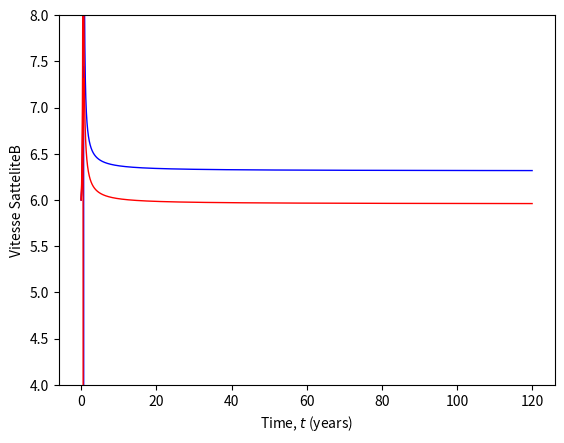
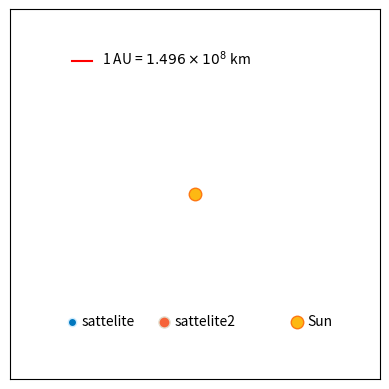

Recreate these plots in Python, in order.
import time
import math
import numpy as np
import pylab as py
import matplotlib.pyplot as plt
from math import *
from matplotlib import animation, rc

#Animation function
def init():
    line1.set_data([], [])
    line2.set_data([], [])
    ttl.set_text('')
    
    return (line1,line2,ttl)
#forces
#Force of FSatellite1/sun
def force_es(r):
    F = np.zeros(2)
    Fmag = GG*Me*Ms/(np.linalg.norm(r)+1e-20)**2
    theta = math.atan(np.abs(r[1])/(np.abs(r[0])+1e-20))
    F[0] = Fmag * np.cos(theta)
    F[1] = Fmag * np.sin(theta)
    if r[0] > 0:
        F[0] = -F[0]
    if r[1] > 0:
        F[1] = -F[1]
        
    return F
#Force of FSatellite2/sun
def force_js(r):
    F = np.zeros(2)
    Fmag = GG*Mj*Ms/(np.linalg.norm(r)+1e-20)**2
    theta = math.atan(np.abs(r[1])/(np.abs(r[0])+1e-20))
    F[0] = Fmag * np.cos(theta)
    F[1] = Fmag * np.sin(theta)
    if r[0] > 0:
        F[0] = -F[0]
    if r[1] > 0:
        F[1] = -F[1]
        
    return F


#PFD
def force(r,satellite,ro,vo):
    if satellite == 'SatteliteA':
        return force_es(r) 
    if satellite == 'SatteliteB':
        return force_js(r) 

#Vitesse    
def dr_dt(t,r,v,satellite,ro,vo):
    return v
 
#Acceleration  
def dv_dt(t,r,v,satellite,ro,vo):
    F = force(r,satellite,ro,vo)
    if satellite == 'SatteliteA':
        y = F/Me
    if satellite == 'SatteliteB':
        y = F/Mj
    return y

#Differential equations solver : Resolution des equations differentiels

def EulerCromerSolver(t,r,v,h,satellite,ro,vo):
    z = np.zeros([2,2])
    r = r + h*dr_dt(t,r,v,satellite,ro,vo)
    v = v + h*dv_dt(t,r,v,satellite,ro,vo)
    z = [r, v]
    return z

def RK4Solver(t,r,v,h,satellite,ro,vo):
    k11 = dr_dt(t,r,v,satellite,ro,vo) 
    k21 = dv_dt(t,r,v,satellite,ro,vo)
    
    k12 = dr_dt(t + 0.5*h,r + 0.5*h*k11,v + 0.5*h*k21,satellite,ro,vo)
    k22 = dv_dt(t + 0.5*h,r + 0.5*h*k11,v + 0.5*h*k21,satellite,ro,vo)
    
    k13 = dr_dt(t + 0.5*h,r + 0.5*h*k12,v + 0.5*h*k22,satellite,ro,vo)
    k23 = dv_dt(t + 0.5*h,r + 0.5*h*k12,v + 0.5*h*k22,satellite,ro,vo)
    
    k14 = dr_dt(t + h,r + h*k13,v + h*k23,satellite,ro,vo)
    k24 = dv_dt(t + h,r + h*k13,v + h*k23,satellite,ro,vo)
    
    y0 = r + h * (k11 + 2.*k12 + 2.*k13 + k14) / 6.
    y1 = v + h * (k21 + 2.*k22 + 2.*k23 + k24) / 6.
    
    z = np.zeros([2,2])
    z = [y0, y1]
    return z
#Cinetic, Kinetic Energy and Momentum
def Energyc(v):
    vn = np.linalg.norm(v)
    return 0.5*Me*vn**2

def Energyp(r):
    fmag = np.linalg.norm(force_es(r))
    rmag = np.linalg.norm(r)
    return -fmag*rmag

def Momentc(r,v):
    rn = np.linalg.norm(r)
    vn = np.linalg.norm(v)
    r = r/rn
    v = v/vn
    rdotv = r[0]*v[0]+r[1]*v[1]
    theta = 0
    return theta

def mplot(fign,x,y,xl,yl,clr,lbl):
    py.figure(fign)
    py.xlabel(xl)    
    py.ylabel(yl)
    return py.plot(x,y,clr, linewidth =1.0,label = lbl)

#Units
th    = 60
rad = pi/180.*th
Me = 7.348 * 1e0              # Mass of satteliteA in kg
Ms = 2e30                     # Mass of Sun in kg                       
Mj = 7.348 * 1e0              # Mass of SatteliteB
G = 6.673e-11                 # Gravitational Constant
RR = 1.496e11                 # Normalizing distance in km (= 1 AU)
MM = 6e24                     # Normalizing mass
TT = 365*24*60*60.0           # Normalizing time (1 year)
FF = (G*MM**2)/RR**2          # Unit force
EE = FF*RR                    # Unit energy
GG = (MM*G*TT**2)/(RR**3)
Me = 1000                  # Normalized mass of Earth
Ms = Ms/MM                    # Normalized mass of Sun  
Mj = 1000              # Normalized mass of Jupiter/Super Jupiter

ti = 0                # initial time = 0
tf = 120              # final time = 120 years




N = 100*tf                   # 100 points per year
t = np.linspace(ti,tf,N)     # time array from ti to tf with N points 

h = t[2]-t[1]    # time step (uniform means that time is subdivided evenly)


# Initialization

EC = np.zeros(N)            # Energue cinetique
EP = np.zeros(N)            # Potential energy
MC = np.zeros(N)            # Moment cinetique
AreaVal = np.zeros(N)


r = np.zeros([N,2])         # position vector of SatteliteA
v = np.zeros([N,2])         # velocity vector of SatteliteA
rj = np.zeros([N,2])        # position vector of SatteliteB
vj = np.zeros([N,2])        # velocity vector of SatteliteB
ri = [-5,-4]      # initial position of SatteliteA
rji = [-4,-3]           # initial position of SAtteleteB


vi = [6, 6]                  # Initial velocity vector for Earth.Taken to be along y direction as ri is on x axis.
vji = [6, 6]                # Initial velocity vector for Jupiter


# initial values
t[0] = ti
r[0,:] = ri
v[0,:] = vi
rj[0,:] = rji
vj[0,:] = vji
EC[0] = Energyc(v[0,:])
EP[0] = Energyp(r[0,:])
MC[0] = Momentc(r[0,:],v[0,:])


#this calculates the speed and position using the damned runge kutta the 4th methode, you can change it to euler or the eulerCromer to see the difference
for i in range(0,N-1):
    [r[i+1,:],v[i+1,:]]=EulerCromerSolver(t[i],r[i,:],v[i,:],h,'SatteliteA',rj[i,:],vj[i,:])
    [rj[i+1,:],vj[i+1,:]]=RK4Solver(t[i],rj[i,:],vj[i,:],h,'SatteliteB',r[i,:],v[i,:])

#Animation function. Reads out the positon coordinates sequentially
def animate(i):
    Atrail = 400; #the lenght of the tail it leaves
    Btrail = 400; #same here
    tm_yr = 'Elapsed time = ' + str(round(t[i],1)) + ' years'
    ttl.set_text(tm_yr)
    line1.set_data(r[i:max(1,i-Atrail):-1,0], r[i:max(1,i-Atrail):-1,1])
    line2.set_data(rj[i:max(1,i-Btrail):-1,0], rj[i:max(1,i-Btrail):-1,1])
    

    return (line1,line2)

lbl = 'orbit'

mplot(3,t,v,r'Time, $t$ (years)',r'Vitesse satteliteA','blue',lbl)
mplot(3,t,vj,r'Time, $t$ (years)',r'Vitesse SatteliteB','red',lbl)
py.ylim([4, 8])

# Function for setting up the animation

fig, ax = py.subplots()
ax.axis('square')
ax.set_xlim(( -9, 9))
ax.set_ylim((-9, 9))
ax.get_xaxis().set_ticks([])    # enable this to hide x axis ticks
ax.get_yaxis().set_ticks([])    # enable this to hide y axis ticks

ax.plot(0,0,'o',markersize = 9, markerfacecolor = "#FDB813",markeredgecolor ="#FD7813" )
line1, = ax.plot([], [], 'o-',color = '#d2eeff',markevery=10000, markerfacecolor = '#0077BE',lw=2)   # line for sattelite1
line2, = ax.plot([], [], 'o-',color = '#e3dccb',markersize = 8, markerfacecolor = '#f66338',lw=2,markevery=10000)   # line for satellite2


ax.plot([-6,-5],[6.5,6.5],'r-')
ax.text(-4.5,6.3,r'1 AU = $1.496 \times 10^8$ km')

ax.plot(-6,-6.2,'o', color = '#d2eeff', markerfacecolor = '#0077BE')
ax.text(-5.5,-6.4,'sattelite')


ax.plot(-1.5,-6.2,'o', color = '#e3dccb',markersize = 8, markerfacecolor = '#f66338')
ax.text(-1,-6.4,'sattelite2')

ax.plot(5,-6.2,'o', markersize = 9, markerfacecolor = "#FDB813",markeredgecolor ="#FD7813")
ax.text(5.5,-6.4,'Sun')
ttl = ax.text(0.24, 1.05, '', transform = ax.transAxes, va='center')

#Plt.title('Elapsed time, T=%i years' %u)


#This last line just calls out the animation (like return f )

anim = animation.FuncAnimation(fig, animate, init_func=init,
                               frames=4000, interval=5, blit=True)
plt.show()
